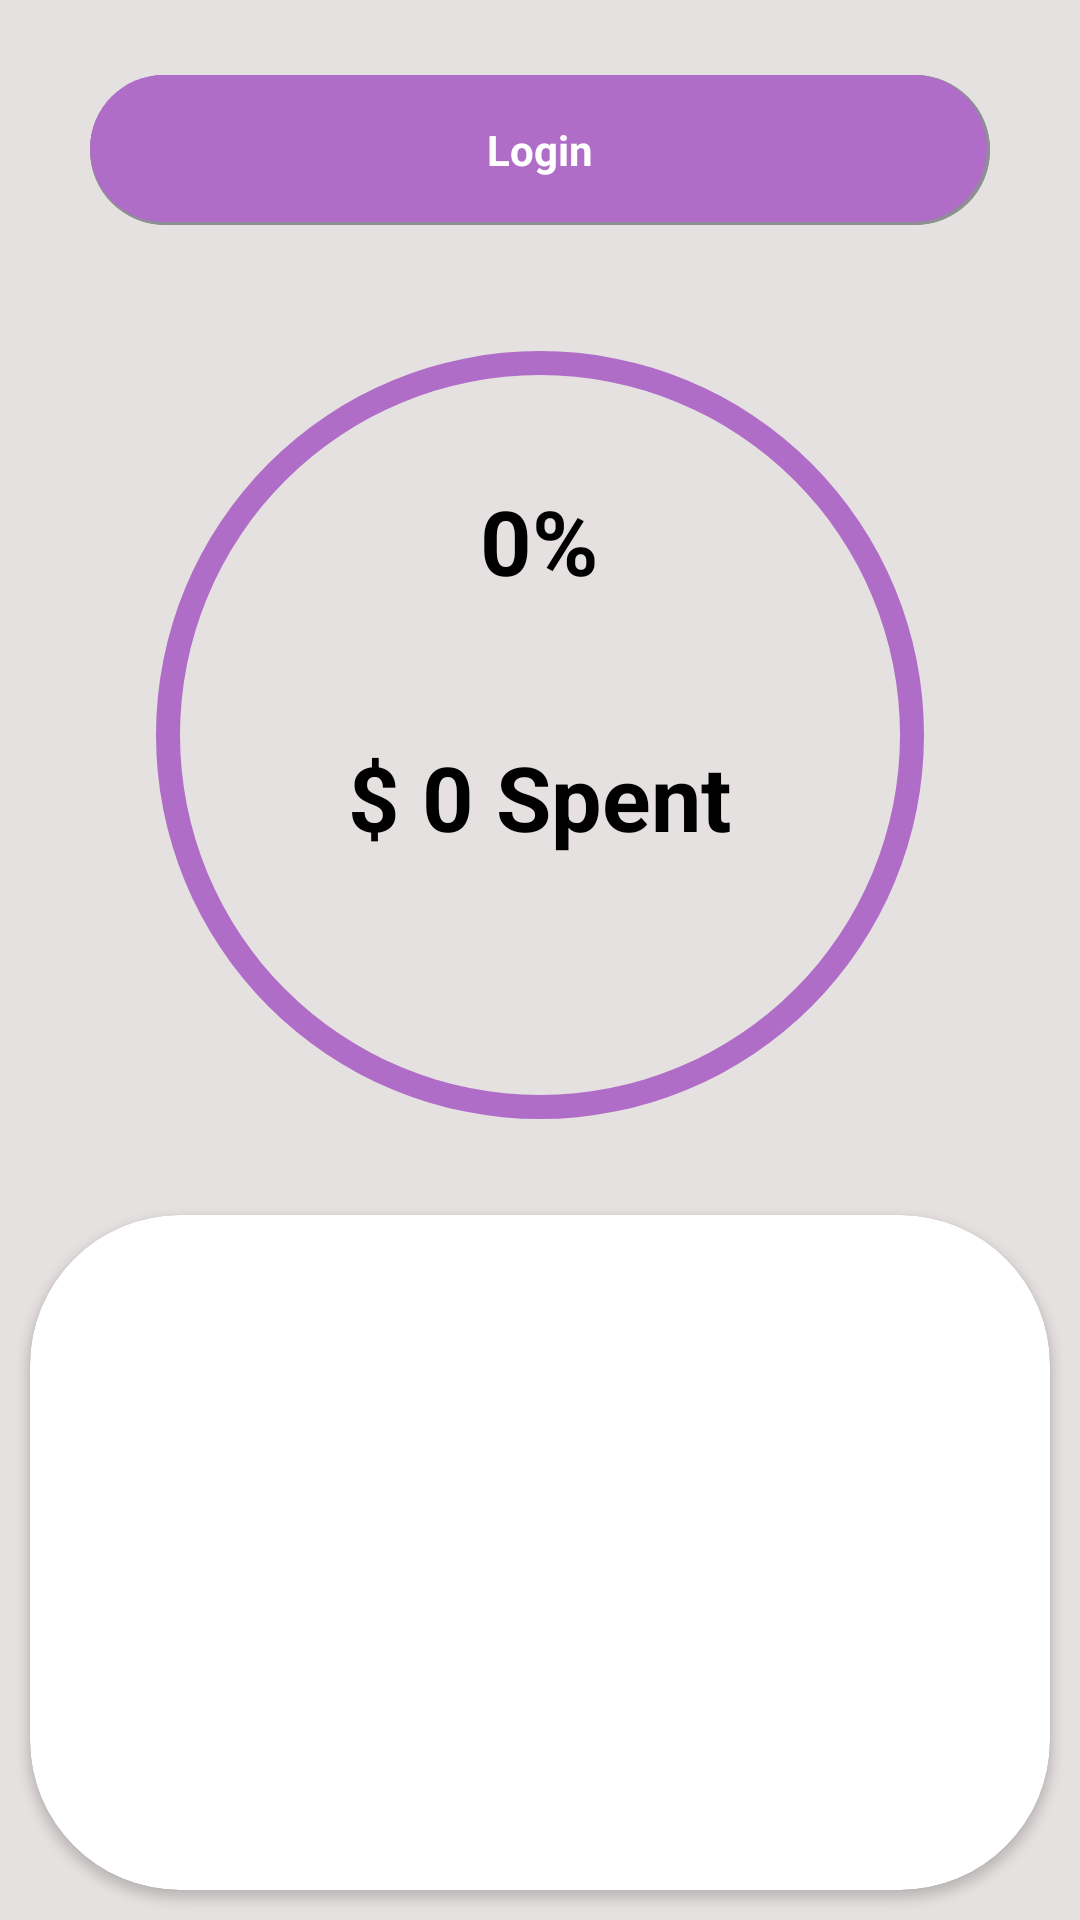

Produce the Android XML layout that renders to this screen, including the resource entries it uses.
<!-- AndroidManifest.xml: application theme Theme.Expense_pro -->
<!-- res/layout/fragment_home.xml -->
<?xml version="1.0" encoding="utf-8"?>
<RelativeLayout xmlns:android="http://schemas.android.com/apk/res/android"
    xmlns:tools="http://schemas.android.com/tools"
    android:layout_width="match_parent"
    android:layout_height="match_parent"
    xmlns:app="http://schemas.android.com/apk/res-auto"
    android:background="@color/offwhite"
    tools:context=".MainActivity2">


    <TextView
        android:id="@+id/date"
        android:layout_width="wrap_content"
        android:layout_height="50dp"
        android:layout_centerHorizontal="true"
        android:layout_marginTop="25dp"
        android:width="300dp"
        android:background="@drawable/purple_round_button"
        android:gravity="center"
        android:longClickable="false"
        android:text="Login"
        android:textColor="@color/white"
        android:textStyle="bold">

        <requestFocus></requestFocus>
    </TextView>

    <TextView
        android:layout_width="wrap_content"
        android:layout_height="wrap_content"
        android:text="0%"
        android:textStyle="bold"
        android:textSize="30dp"
        android:id="@+id/prcnt"
        android:textColor="@color/black"
        android:layout_centerHorizontal="true"
        android:layout_below="@id/date"
        android:layout_marginTop="85dp"
        />


    <TextView
        android:layout_width="wrap_content"
        android:layout_height="wrap_content"
        android:layout_below="@id/prcnt"
        android:layout_centerHorizontal="true"
        android:layout_marginTop="45dp"
        android:text="$ 0 Spent"
        android:id="@+id/spent__"
        android:textColor="@color/black"
        android:textSize="30dp"
        android:textStyle="bold" />
















    <ProgressBar
        android:id="@+id/progressBar"
        style="?android:attr/progressBarStyleHorizontal"

        android:layout_width="300dp"
            android:layout_height="300dp"
            android:layout_below="@+id/date"
            android:layout_centerHorizontal="true"
            android:layout_marginTop="20dp"
        android:background="@drawable/circle_shape_grey"
        android:indeterminate="false"
        android:progressDrawable="@drawable/circle_shape"
        android:textAlignment="center" />

    <androidx.cardview.widget.CardView
        android:layout_width="match_parent"
        android:layout_height="match_parent"
        android:layout_below="@+id/progressBar"
        android:layout_marginStart="10dp"

        android:layout_marginLeft="10dp"
        android:layout_marginTop="10dp"
        android:layout_marginEnd="10dp"
        android:layout_marginRight="10dp"
        android:layout_marginBottom="10dp"
        app:cardCornerRadius="50dp">


        <androidx.recyclerview.widget.RecyclerView
            android:layout_width="match_parent"
            android:layout_height="match_parent"
            android:id="@+id/recyclerview"
            android:padding="20dp"
            ></androidx.recyclerview.widget.RecyclerView>

    </androidx.cardview.widget.CardView>

</RelativeLayout>
<!-- resources referenced by this layout -->
<resources>
  <color name="black">#FF000000</color>
  <color name="offwhite">#e6e1e1</color>
  <color name="white">#FFFFFFFF</color>
  <!-- drawable circle_shape (drawable) -->
  <?xml version="1.0" encoding="utf-8"?>
  <rotate
      xmlns:android="http://schemas.android.com/apk/res/android"
      android:fromDegrees="270"
      android:toDegrees="270">
  
      
      <shape
          android:innerRadiusRatio="2.5"
          android:shape="ring"
          android:thickness="16dp"
          android:useLevel="true">
          <gradient
              android:angle="0"
              android:endColor="@color/purple_200"
              android:startColor="#b06dc8"
              android:type="sweep"
              android:useLevel="false" />
      </shape>
  
  </rotate>
  <!-- drawable circle_shape_grey (drawable) -->
  <?xml version="1.0" encoding="utf-8"?>
  <shape
      xmlns:android="http://schemas.android.com/apk/res/android"
      android:innerRadiusRatio="2.5"
      android:shape="ring"
      android:thickness="8dp"
      android:useLevel="false">
      <solid android:color="#b06dc8" />
  </shape>
  <!-- drawable purple_round_button (drawable) -->
  <?xml version="1.0" encoding="utf-8"?>
  <layer-list xmlns:android="http://schemas.android.com/apk/res/android">
  
      
  
      
      <item >
          <shape android:shape="rectangle">
              <solid android:color="#8D9093" />
  
              <corners
                  android:bottomRightRadius="30dp"
                  android:bottomLeftRadius="30dp"
                  android:topLeftRadius="30dp"
                  android:topRightRadius="30dp" />
          </shape>
      </item>
  
      
      <item>
          <shape android:shape="rectangle">
              <solid android:color="#8D9093" />
              <corners
                  android:bottomRightRadius="30dp"
                  android:bottomLeftRadius="30dp"
                  android:topLeftRadius="30dp"
                  android:topRightRadius="30dp" />
          </shape>
      </item>
  
      
      <item android:bottom="3px" android:right="3px">
          <shape android:shape="rectangle">
              <solid android:color="#b06dc8" />
              <corners
                  android:bottomRightRadius="30dp"
                  android:bottomLeftRadius="30dp"
                  android:topLeftRadius="30dp"
                  android:topRightRadius="30dp" />
          </shape>
      </item>
  </layer-list>
  <style name="Theme.Expense_pro" parent="Theme.MaterialComponents.DayNight.NoActionBar.Bridge">
          
          <item name="colorPrimary">@color/purple_500</item>
          <item name="colorPrimaryVariant">@color/purple_700</item>
          <item name="colorOnPrimary">@color/white</item>
          
          <item name="colorSecondary">@color/teal_200</item>
          <item name="colorSecondaryVariant">@color/teal_700</item>
          <item name="colorOnSecondary">@color/black</item>
          
          <item name="android:statusBarColor" tools:targetApi="l">?attr/colorPrimaryVariant</item>
          
      </style>
  <color name="purple_200">#FFBB86FC</color>
  <color name="purple_500">#FF6200EE</color>
  <color name="purple_700">#FF3700B3</color>
  <color name="teal_200">#FF03DAC5</color>
  <color name="teal_700">#216583</color>
</resources>
